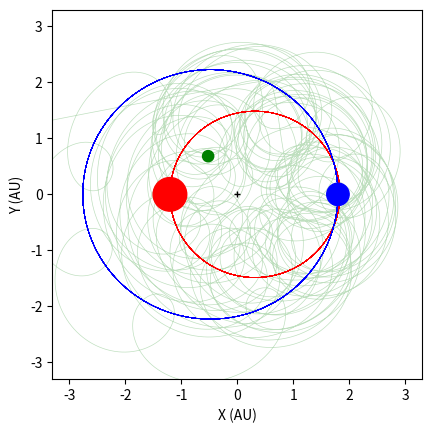

Python code for this plot: (Note: this script raises an exception after producing the figure.)
import matplotlib.pyplot as plt
import numpy as np
from matplotlib.animation import FuncAnimation
from matplotlib.patches import Circle
import matplotlib.animation as animation

import os.path
import sys
sys.path.append(os.path.dirname(os.path.dirname(os.path.dirname(os.path.abspath("__file__")))))

import math
plt.rcParams['animation.ffmpeg_path'] = r'C:\\Users\\<user> Arnold\\Desktop\\ffmpeg\\bin\\ffmpeg.exe'

"""dr french's stupid arbitrary values"""
#semi-major axis of mutual star orbit in AU
a = 3
#planet (initial) circular orbit radius about star 1
ap = a/3.11
#initial angle from x axis (anticlockwise) of planet / radians
theta0 = math.pi/4
#masses of stars in solar masses
M1 = 3
M2 = 2
#Initial vy velocity multiplier from mutually circular of stars
k = 1.1
#determines which star the planet orbits
star_orbit = 1

""" gravity function"""
def gravity( x, y, x1, y1, M1 ):
    r = ((x - x1)**2 +(y-y1)**2)**(1/2)
    if r > 0.01:
        ax = -(4 * (math.pi**2))*M1* (x-x1)/ (r**3)
        ay =  -(4 * (math.pi**2))*M1* (y-y1)/ (r**3)
    else:
        ax = 0
        ay = 0
    return ax, ay

"""Initial conditions"""
#Determine period in years via Kepler III for binary stars
T = ((1/(M1+M2))*(a**3))**(1/2)

#Set initial x,y,vx,vy,t parameters

#Star 1
X1 = [-M2*a/(M1+M2)]
Y1= [0]
VX1 = 0
VY1 = k*2*math.pi*X1[0]/T

#Star 2
X2 = [M1*a/(M1+M2)]
Y2 = [0]
VX2 = 0
VY2 = k*2*math.pi*X2[0]/T

#Planet
if star_orbit == 1:
    s = X1[0]
elif star_orbit == 2:
    s = X2[0]

t = [0]
x = [s + ap*math.cos(theta0)]
y=  [ap*math.sin(theta0)]
vx = -2 * np.pi * (M1 / ap)**(1/2) * np.sin(theta0)
vy = 2 * np.pi * (M1 / ap)**(1/2) * np.cos(theta0) + VY1

#initial acceleration of star 1
aX1, aY1 = gravity( X1[0],Y1[0], X2[0], Y2[0], M2 )

#initial acceleration of star 2
aX2, aY2 = gravity( X2[0],Y2[0], X1[0], Y1[0], M1 )

#initial acceleration of planet
ax1, ay1 = gravity( x[0],y[0], X1[0], Y1[0], M1 )
ax2, ay2 = gravity( x[0],y[0], X2[0], Y2[0], M2 )
ax = ax1 + ax2
ay = ay1 + ay2

"""dr french's silly verlet method computing"""

n = 0
#number of orbital periods
num_periods = 22
#timestep in years
dt = 0.001
while t[-1] < num_periods * T:
    t.append(t[n] + dt)

    #x,y update for stars and planet
    X1.append(X1[n] + VX1*dt + 0.5*aX1*dt**2)
    Y1.append(Y1[n] + VY1*dt + 0.5*aY1*dt**2)
    X2.append(X2[n] + VX2*dt + 0.5*aX2*dt**2)
    Y2.append(Y2[n] + VY2*dt + 0.5*aY2*dt**2)
    x.append(x[n] + vx*dt + 0.5*ax*dt**2)
    y.append(y[n] + vy*dt + 0.5*ay*dt**2)

    ax_old = ax
    ay_old = ay
    aX1_old = aX1
    aY1_old = aY1
    aX2_old = aX2
    aY2_old = aY2

    aX1, aY1 = gravity( X1[-1],Y1[-1], X2[-1], Y2[-1], M2 )
    aX2, aY2 = gravity( X2[-1],Y2[-1], X1[-1], Y1[-1], M1 )
    ax1, ay1 = gravity( x[-1],y[-1], X1[-1], Y1[-1], M1 )
    ax2, ay2 = gravity( x[-1],y[-1], X2[-1], Y2[-1], M2 )
    ax = ax1 + ax2
    ay = ay1 + ay2

    VX1 = VX1 + 0.5*dt*( aX1_old + aX1 )
    VY1 = VY1 + 0.5*dt*( aY1_old + aY1 )
    VX2 = VX2 + 0.5*dt*( aX2_old + aX2 )
    VY2 = VY2 + 0.5*dt*( aY2_old + aY2 )
    vx = vx + 0.5*dt*( ax_old + ax )
    vy = vy + 0.5*dt*( ay_old + ay )
    
    n = n + 1

"""plotting"""

# Create a figure and axis for the animation
fig, ax = plt.subplots()
ax.set_aspect('equal', adjustable='box')

plt.plot(0, 0, marker="+", markersize=5, color='k')

# Create an empty line for the trail of the planet
planet_trail_line, = ax.plot([], [], 'g', lw=1, alpha=0.75, zorder = 2)

# Create circular patches for the stars and planet
planet_patch = Circle((x[0], y[0]), 0.1, color='g', alpha=1, zorder = 2)
star1_patch = Circle((X1[0], Y1[0]), 0.1 * M1, color='r', alpha=1, zorder = 3)
star2_patch = Circle((X2[0], Y2[0]), 0.1 * M2, color='b', alpha=1, zorder = 3)

# Add the patches to the axis
ax.add_patch(planet_patch)
ax.add_patch(star1_patch)
ax.add_patch(star2_patch)

# Set axis limits
ax.set_xlim(-1.1* a, 1.1* a)
ax.set_ylim(-1.1* a, 1.1* a)

# Set axis labels
ax.set_xlabel("X (AU)")
ax.set_ylabel("Y (AU)")

# Animation initialization function
def init():
    planet_trail_line.set_data([], [])
    planet_patch.center = (x[0], y[0])
    star1_patch.center = (X1[0], Y1[0])
    star2_patch.center = (X2[0], Y2[0])
    return  planet_trail_line, planet_patch, star1_patch, star2_patch
v = 3 # controls the speed of the simulation 
# Animation update function
def animate(i):
    planet_patch.center = (x[v*i], y[v*i])
    star1_patch.center = (X1[v*i], Y1[v*i])
    star2_patch.center = (X2[v*i], Y2[v*i])
    planet_trail_line.set_data(x[:v*i], y[:v*i])  # Set the trail line data
    return  planet_patch, star1_patch, star2_patch, planet_trail_line

# Create the animation
anim = FuncAnimation(fig, animate, init_func=init, frames=len(x)//v, interval=1, blit=True, repeat = False)
ax.plot(x, y, "g", lw=0.5, alpha=0.25, zorder=1)
ax.plot(X1, Y1, "r", lw=0.5, zorder = 1)
ax.plot(X2, Y2,  "b", lw=0.5, zorder = 1)
# Display the animation
writervideo = animation.FFMpegWriter(fps=60) 
anim.save("test.mp4", writer = writervideo, dpi=900)
plt.show()

    
              
    
    
